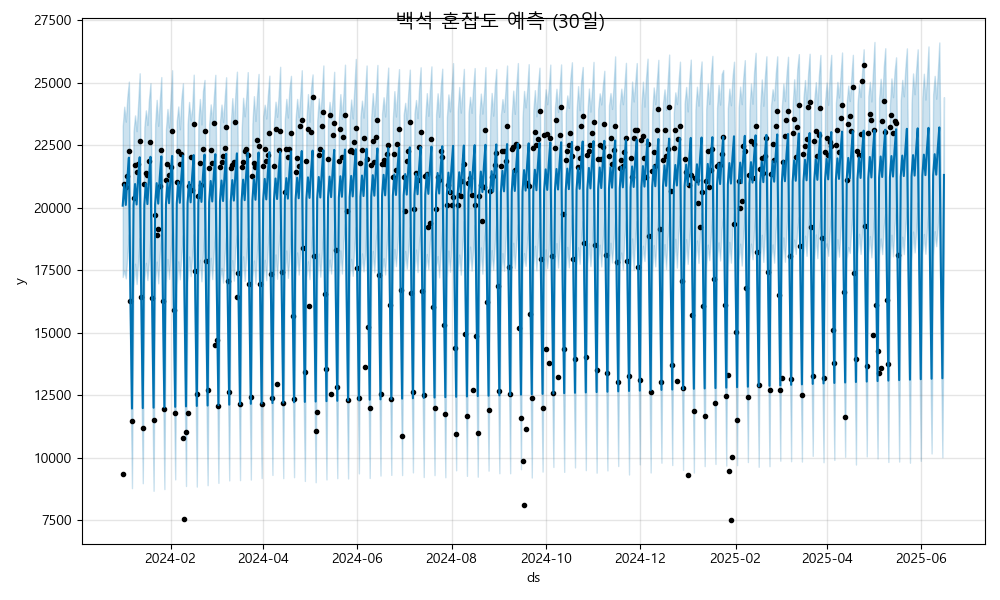

Source data for this figure (header and first rows):
ds, yhat, yhat_lower, yhat_upper
2024-01-01, 20086, 17235, 23260
2024-01-02, 20935, 17490, 24045
2024-01-03, 20115, 17179, 23445
2024-01-04, 21170, 18095, 24433
2024-01-05, 22005, 18943, 25046
2024-01-06, 16432, 13209, 19399
2024-01-07, 11972, 8790, 15033
2024-01-08, 20104, 16849, 23049
2024-01-09, 20952, 17766, 23695
2024-01-10, 20132, 16954, 23065
2024-01-11, 21187, 17847, 24170
2024-01-12, 22023, 18797, 25380
2024-01-13, 16450, 13318, 19566
2024-01-14, 11989, 8987, 15130
2024-01-15, 20121, 17150, 23222
2024-01-16, 20969, 17800, 23897
2024-01-17, 20150, 17109, 23314
2024-01-18, 21204, 17911, 24337
2024-01-19, 22040, 18978, 24987
2024-01-20, 16467, 13389, 19501
2024-01-21, 12007, 8684, 15000
2024-01-22, 20138, 17056, 23330
2024-01-23, 20987, 17850, 24318
2024-01-24, 20167, 16981, 23279
2024-01-25, 21222, 18146, 24284
2024-01-26, 22058, 18881, 25228
2024-01-27, 16485, 13456, 19586
2024-01-28, 12024, 8752, 14924
2024-01-29, 20156, 17016, 23139
2024-01-30, 21004, 17951, 23952
2024-01-31, 20184, 17156, 23208
2024-02-01, 21239, 18223, 24357
2024-02-02, 22075, 19012, 25501
2024-02-03, 16502, 13313, 19384
2024-02-04, 12042, 9140, 15089
2024-02-05, 20173, 16934, 23467
2024-02-06, 21022, 17858, 24053
2024-02-07, 20202, 17141, 23141
2024-02-08, 21256, 18093, 24356
2024-02-09, 22092, 18906, 24978
2024-02-10, 16519, 13163, 19636
2024-02-11, 12059, 8875, 15132
2024-02-12, 20190, 17039, 23326
2024-02-13, 21039, 18054, 24234
2024-02-14, 20219, 17268, 23490
2024-02-15, 21274, 18085, 23984
2024-02-16, 22110, 18940, 25325
2024-02-17, 16537, 13463, 19633
2024-02-18, 12076, 8852, 15124
2024-02-19, 20208, 17285, 23481
2024-02-20, 21056, 17920, 24352
2024-02-21, 20237, 17061, 23333
2024-02-22, 21291, 18169, 24679
2024-02-23, 22127, 19172, 25114
2024-02-24, 16554, 13338, 19679
2024-02-25, 12094, 8908, 15136
2024-02-26, 20225, 17042, 23346
2024-02-27, 21074, 18000, 24137
2024-02-28, 20254, 17151, 23407
2024-02-29, 21309, 18260, 24411
... 473 more rows
